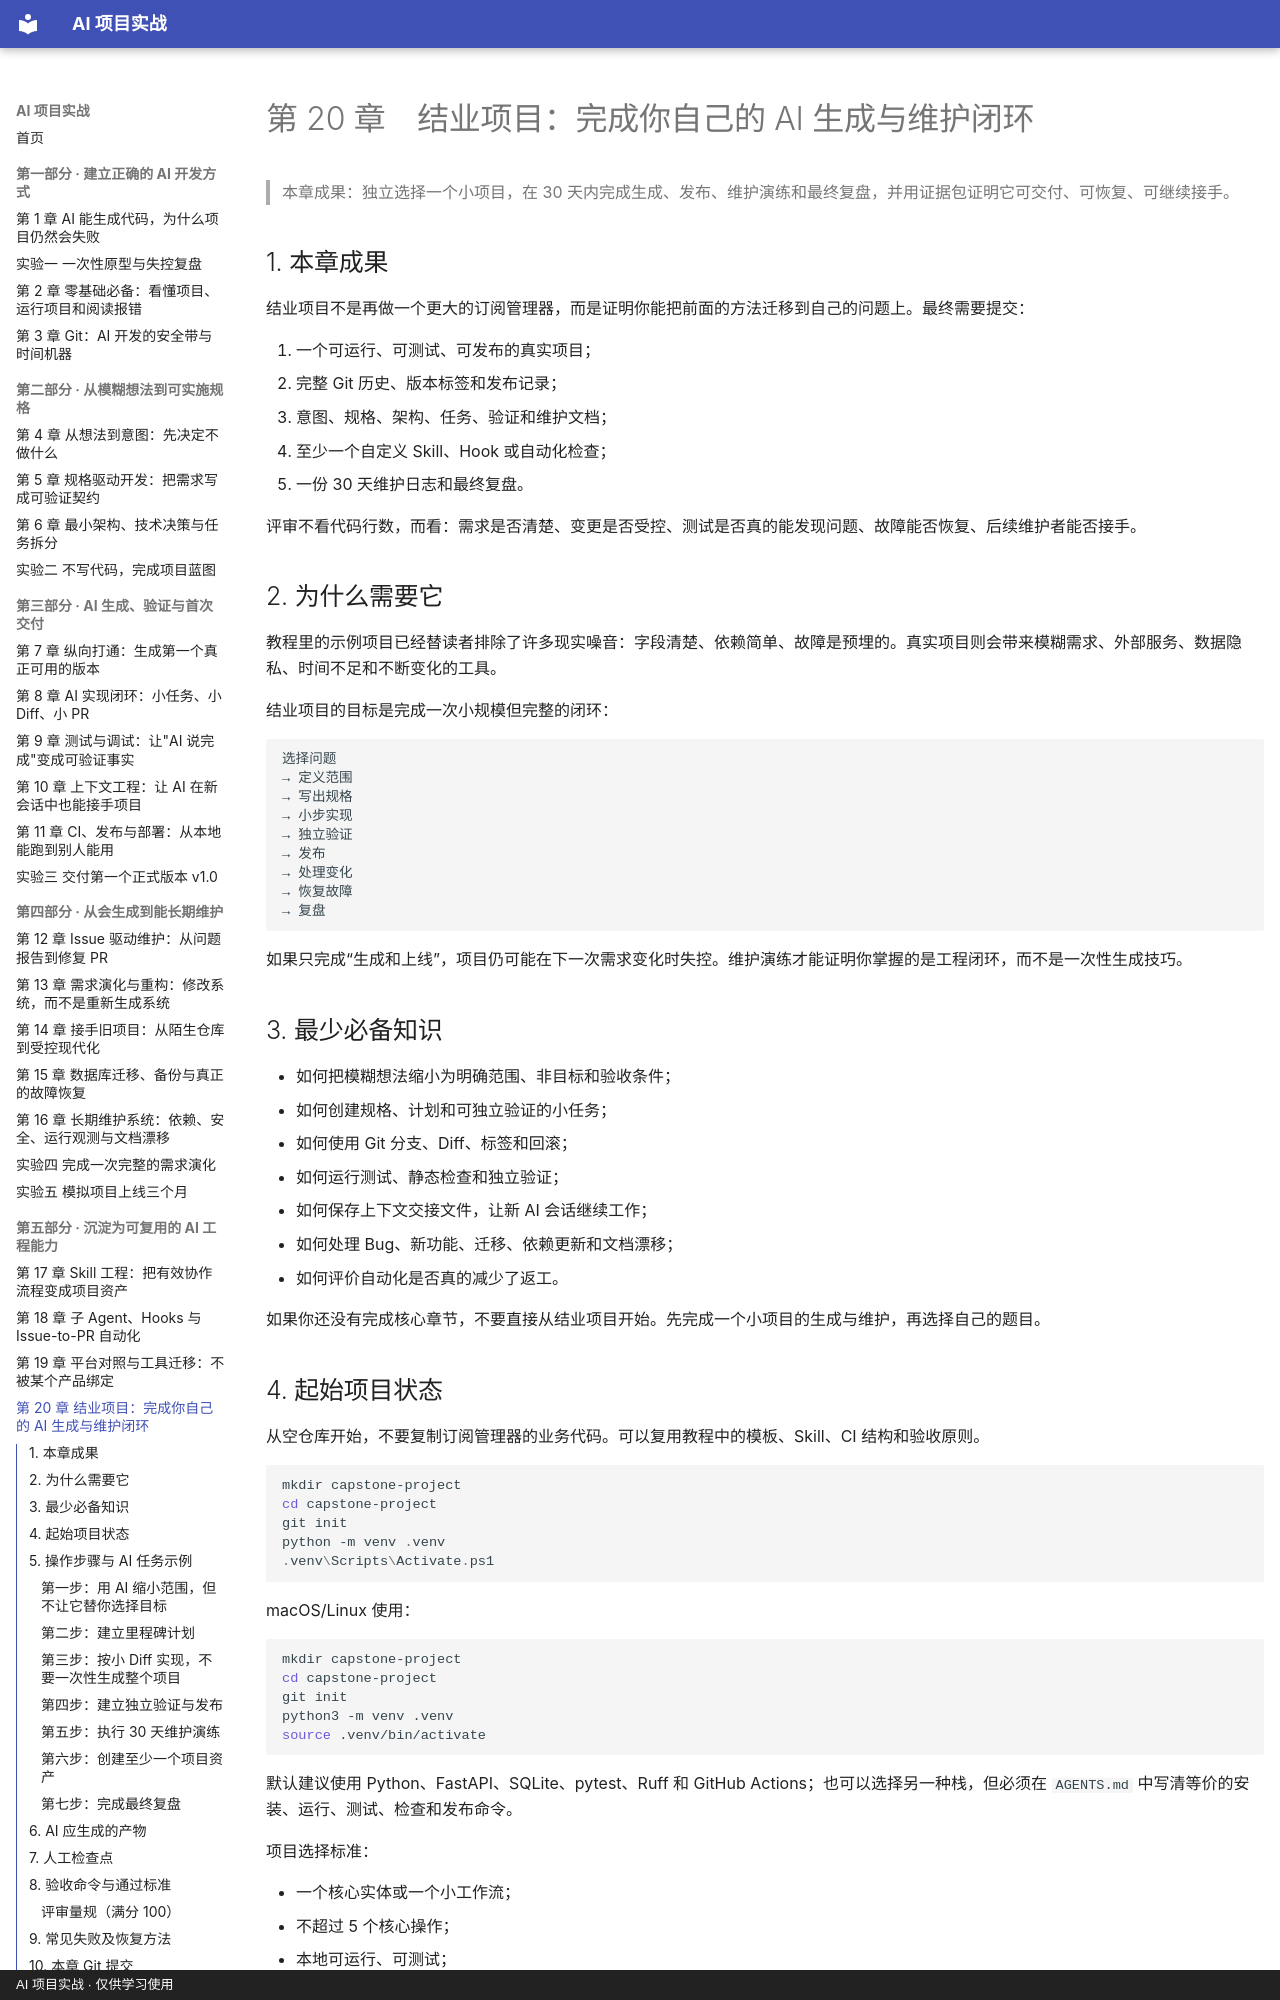

repository: zzy00747/ai-project-tutorial · page: chapters/ch20-capstone/index.html · generator: mkdocs · copyright: AI 项目实战 · 仅供学习使用

# 第 20 章　结业项目：完成你自己的 AI 生成与维护闭环

> 本章成果：独立选择一个小项目，在 30 天内完成生成、发布、维护演练和最终复盘，并用证据包证明它可交付、可恢复、可继续接手。

## 1. 本章成果

结业项目不是再做一个更大的订阅管理器，而是证明你能把前面的方法迁移到自己的问题上。最终需要提交：

1. 一个可运行、可测试、可发布的真实项目；
2. 完整 Git 历史、版本标签和发布记录；
3. 意图、规格、架构、任务、验证和维护文档；
4. 至少一个自定义 Skill、Hook 或自动化检查；
5. 一份 30 天维护日志和最终复盘。

评审不看代码行数，而看：需求是否清楚、变更是否受控、测试是否真的能发现问题、故障能否恢复、后续维护者能否接手。

## 2. 为什么需要它

教程里的示例项目已经替读者排除了许多现实噪音：字段清楚、依赖简单、故障是预埋的。真实项目则会带来模糊需求、外部服务、数据隐私、时间不足和不断变化的工具。

结业项目的目标是完成一次小规模但完整的闭环：

```text
选择问题
→ 定义范围
→ 写出规格
→ 小步实现
→ 独立验证
→ 发布
→ 处理变化
→ 恢复故障
→ 复盘
```

如果只完成“生成和上线”，项目仍可能在下一次需求变化时失控。维护演练才能证明你掌握的是工程闭环，而不是一次性生成技巧。

## 3. 最少必备知识

- 如何把模糊想法缩小为明确范围、非目标和验收条件；
- 如何创建规格、计划和可独立验证的小任务；
- 如何使用 Git 分支、Diff、标签和回滚；
- 如何运行测试、静态检查和独立验证；
- 如何保存上下文交接文件，让新 AI 会话继续工作；
- 如何处理 Bug、新功能、迁移、依赖更新和文档漂移；
- 如何评价自动化是否真的减少了返工。

如果你还没有完成核心章节，不要直接从结业项目开始。先完成一个小项目的生成与维护，再选择自己的题目。

## 4. 起始项目状态

从空仓库开始，不要复制订阅管理器的业务代码。可以复用教程中的模板、Skill、CI 结构和验收原则。

```powershell
mkdir capstone-project
cd capstone-project
git init
python -m venv .venv
.venv\Scripts\Activate.ps1
```

macOS/Linux 使用：

```bash
mkdir capstone-project
cd capstone-project
git init
python3 -m venv .venv
source .venv/bin/activate
```

默认建议使用 Python、FastAPI、SQLite、pytest、Ruff 和 GitHub Actions；也可以选择另一种栈，但必须在 `AGENTS.md` 中写清等价的安装、运行、测试、检查和发布命令。

项目选择标准：

- 一个核心实体或一个小工作流；
- 不超过 5 个核心操作；
- 本地可运行、可测试；
- 不依赖付费第三方服务作为唯一路径；
- 数据可以导出和恢复；
- 你自己会在 30 天内真的使用它。

合格例子：阅读记录与复习提醒、家庭库存管理、个人运动日志、小型账单分类器、学习笔记检索工具。  
不合格例子：完整社交平台、支付系统、多租户 SaaS、需要大量真实用户数据的项目。

## 5. 操作步骤与 AI 任务示例
